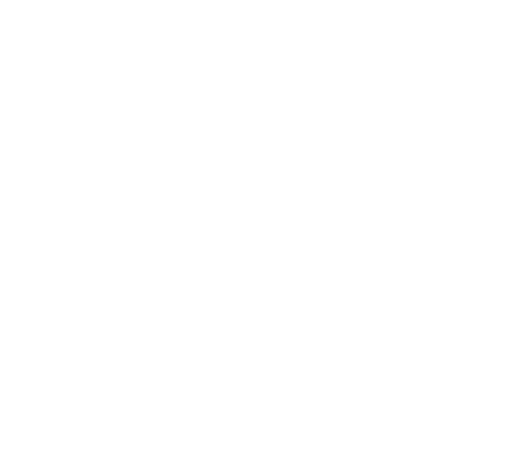
t = 0.00 s
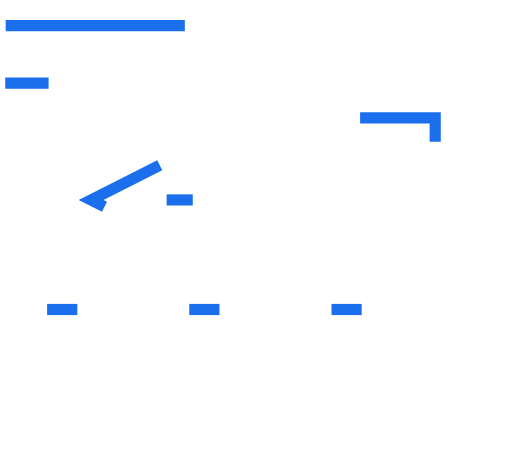
t = 0.18 s
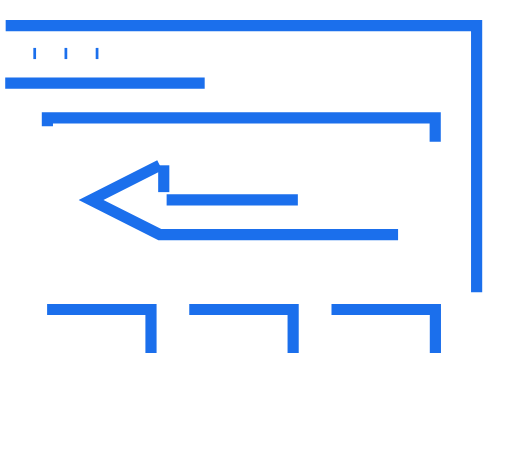
t = 0.37 s
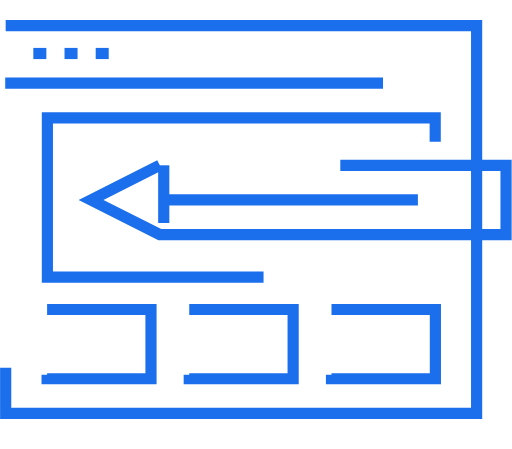
t = 0.55 s
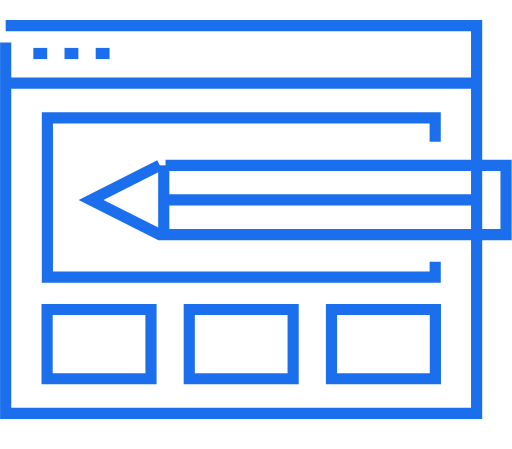
t = 0.74 s
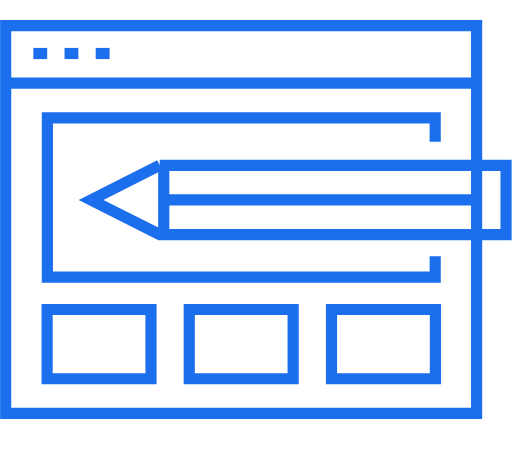
t = 0.80 s

The animated SVG that drew these frames (rendered in a browser with its animation timeline set to each time). Animation: 2 CSS @keyframes rules; one cycle of 0.80 s.

<svg id="Ð¡Ð»Ð¾Ð¹_2" data-name="Ð¡Ð»Ð¾Ð¹ 2" xmlns="http://www.w3.org/2000/svg" viewBox="0 0 55 48.18" style=""><defs><style>.cls-1{fill:none;stroke:#1b6fec;stroke-miterlimit:10;stroke-width:1.2px;}</style></defs><title>designer</title><path class="cls-1 izDLvFdy_0" width="50.59" height="41.66" d="M0.61 2.72 L51.2 2.72 L51.2 44.379999999999995 L0.61 44.379999999999995 Z"></path><path class="cls-1 izDLvFdy_1" d="M0.56,8.9L51.15,8.9"></path><path class="cls-1 izDLvFdy_2" d="M3.58,5.72L5.07,5.72"></path><path class="cls-1 izDLvFdy_3" d="M6.93,5.72L8.42,5.72"></path><path class="cls-1 izDLvFdy_4" d="M10.28,5.72L11.77,5.72"></path><path class="cls-1 izDLvFdy_5" width="11.16" height="7.44" d="M5.06 33.22 L16.22 33.22 L16.22 40.66 L5.06 40.66 Z"></path><path class="cls-1 izDLvFdy_6" width="11.16" height="7.44" d="M20.33 33.22 L31.49 33.22 L31.49 40.66 L20.33 40.66 Z"></path><path class="cls-1 izDLvFdy_7" width="11.16" height="7.44" d="M35.61 33.22 L46.769999999999996 33.22 L46.769999999999996 40.66 L35.61 40.66 Z"></path><path class="cls-1 izDLvFdy_8" d="M46.75,15.21L46.75,12.63L5.09,12.63L5.09,29.74L46.75,29.74L46.75,27.5"></path><path class="cls-1 izDLvFdy_9" d="M17.9,21.45L51.15,21.45"></path><path class="cls-1 izDLvFdy_10" d="M17.59,17.73L17.59,25.17"></path><path class="cls-1 izDLvFdy_11" d="M17.16,17.73L9.78,21.45L17.16,25.17L54.36,25.17L54.36,17.73L17.16,17.73Z"></path><style>.izDLvFdy_0{stroke-dasharray:185 187;stroke-dashoffset:186;animation:izDLvFdy_draw 800ms ease-in-out 0ms forwards;}.izDLvFdy_1{stroke-dasharray:51 53;stroke-dashoffset:52;animation:izDLvFdy_draw 800ms ease-in-out 0ms forwards;}.izDLvFdy_2{stroke-dasharray:2 4;stroke-dashoffset:3;animation:izDLvFdy_draw 800ms ease-in-out 0ms forwards;}.izDLvFdy_3{stroke-dasharray:2 4;stroke-dashoffset:3;animation:izDLvFdy_draw 800ms ease-in-out 0ms forwards;}.izDLvFdy_4{stroke-dasharray:2 4;stroke-dashoffset:3;animation:izDLvFdy_draw 800ms ease-in-out 0ms forwards;}.izDLvFdy_5{stroke-dasharray:38 40;stroke-dashoffset:39;animation:izDLvFdy_draw 800ms ease-in-out 0ms forwards;}.izDLvFdy_6{stroke-dasharray:38 40;stroke-dashoffset:39;animation:izDLvFdy_draw 800ms ease-in-out 0ms forwards;}.izDLvFdy_7{stroke-dasharray:38 40;stroke-dashoffset:39;animation:izDLvFdy_draw 800ms ease-in-out 0ms forwards;}.izDLvFdy_8{stroke-dasharray:106 108;stroke-dashoffset:107;animation:izDLvFdy_draw 800ms ease-in-out 0ms forwards;}.izDLvFdy_9{stroke-dasharray:34 36;stroke-dashoffset:35;animation:izDLvFdy_draw 800ms ease-in-out 0ms forwards;}.izDLvFdy_10{stroke-dasharray:8 10;stroke-dashoffset:9;animation:izDLvFdy_draw 800ms ease-in-out 0ms forwards;}.izDLvFdy_11{stroke-dasharray:99 101;stroke-dashoffset:100;animation:izDLvFdy_draw 800ms ease-in-out 0ms forwards;}@keyframes izDLvFdy_draw{100%{stroke-dashoffset:0;}}@keyframes izDLvFdy_fade{0%{stroke-opacity:1;}92%{stroke-opacity:1;}100%{stroke-opacity:0;}}</style></svg>